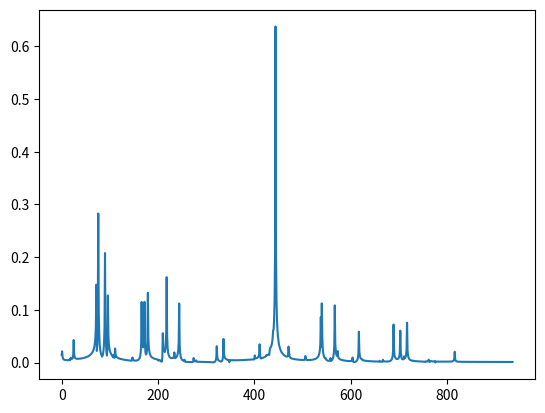

Write Python code to recreate this figure.
import numpy as np
import matplotlib.pyplot as plt

def gen_channel(parameters, fc=5E9, fs=2E9, dynamic_range=30):

    # Calculate samples/nanosec ratio
    nanosec_to_samples = int(1E-9 * fs)

    #####################################
    # Unpack parameters and convert units

    cluster_rate = parameters['cluster_rate'] / nanosec_to_samples
    inter_cluster_rate_1 = parameters['inter_cluster_rate_1'] / nanosec_to_samples
    inter_cluster_rate_2 = parameters['inter_cluster_rate_2'] / nanosec_to_samples
    beta = parameters['beta']
    cluster_decay = parameters['cluster_decay'] * nanosec_to_samples
    inter_cluster_decay = parameters['inter_cluster_decay'] * nanosec_to_samples
    mean_m = parameters['mean_m']
    std_m = parameters['std_m']
    std_cluster_shadowing = parameters['std_cluster_shadowing']
    kf = parameters['kf']

    #########################
    # Obtain impulse response

    if inter_cluster_decay > cluster_decay:
        raise ValueError("Inter cluster decay cannot be larger than cluster decay.")

    max_t = int(dynamic_range * cluster_decay * np.log(10) / 10)

    h = np.zeros(max_t, dtype=complex)

    t = 0

    while t < max_t:
        tau = 0

        max_tau = int((max_t - t) * inter_cluster_decay / cluster_decay)

        cluster_power = np.exp(-t / cluster_decay) * np.random.lognormal(mean=0, sigma=std_cluster_shadowing)

        while tau < max_tau:

            # Mean power for this ray
            mean_power = cluster_power * np.exp(-tau / inter_cluster_decay)

            # Nakagami m-factor is log normally distributed
            m = np.random.lognormal(mean_m, std_m)

            # Compute amplitude as Nakagami distributed
            a = np.sqrt(np.random.gamma(shape=m, scale=mean_power / m))

            # Compute phase as uniformly distributed
            phi = np.random.uniform(0, 2 * np.pi)

            h[t + tau] = np.array([a * np.exp(-1j * phi)])[0]

            if np.random.uniform(0, 1) < beta:
                inter_cluster_rate = inter_cluster_rate_1
            else:
                inter_cluster_rate = inter_cluster_rate_2

            tau += round(np.random.exponential(1 / inter_cluster_rate))

        t += round(np.random.exponential(1 / cluster_rate))

    ##########################
    # Add frequency dependency

    # Zero padding before FFT to avoid artifacts
    h = np.append(h, np.zeros(h.size, dtype=complex))

    H = np.fft.fft(h, norm='ortho')

    # Get frequency array in the same order as produced by the FFT
    freq = np.linspace(fc - fs / 2, fc + fs / 2, num=h.size)
    freq = np.append(freq[freq.size // 2:], freq[:freq.size // 2])

    # Calculate frequency dependency and apply
    Gf = np.power(freq, -2 * kf)
    H = np.multiply(Gf, H)

    # Inverse FFT
    h = np.fft.ifft(H, norm='ortho')

    # Remove padding
    h = h[:h.size // 2]

    ###############
    # Normalization

    h = normalize(h)

    return h


def normalize(s):
    return s / np.sqrt(energy(s))


def energy(s):
    return np.sum(np.square(np.abs(s)))


if __name__ == '__main__':
    parameters_cm1 = {
        'cluster_rate': 0.047,
        'inter_cluster_rate_1': 1.54,
        'inter_cluster_rate_2': 0.15,
        'beta': 0.095,
        'cluster_decay': 22.61,
        'inter_cluster_decay': 12.53,
        'mean_m': 0.67,
        'std_m': 0.28,
        'std_cluster_shadowing': 2.75,
        'kf': 1.12,
        'kd': 1.79,
        'std_path_shadowing': 2.22

    }

    h = gen_channel(parameters=parameters_cm1,
                          fc=(10.6E9 + 3.1E9) / 2,
                          fs=6E9,
                          dynamic_range=30)

    plt.plot(np.abs(h))
    plt.show()
